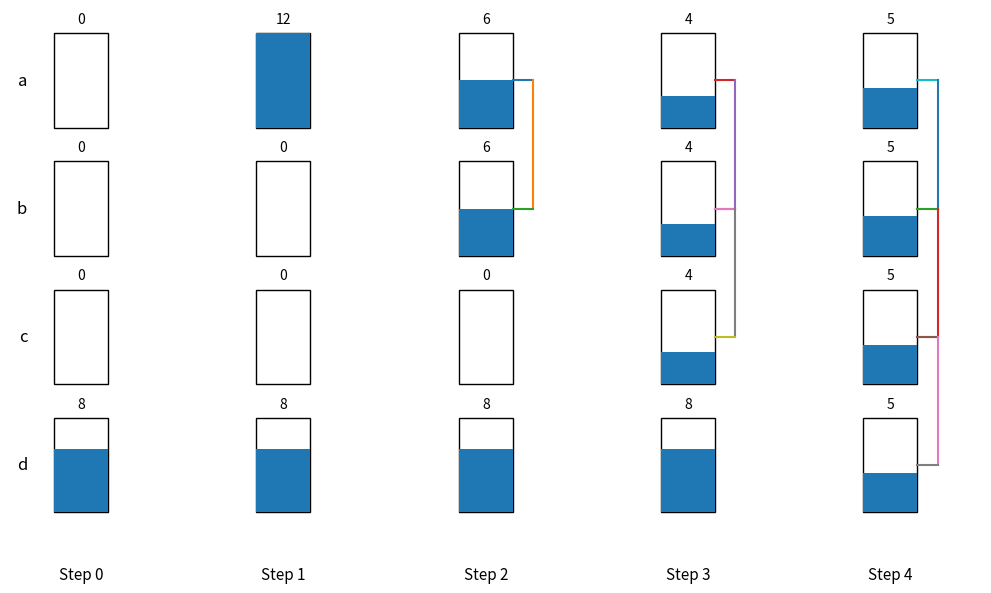

This chart was generated by the following Python code:
import matplotlib.pyplot as plt
from matplotlib.patches import Rectangle
import math

# ---------------- Container model -----------------

class Container:
    def __init__(self, initial=0.0):
        self.amount = float(initial)
        self._neighbors = set()

    def getAmount(self) -> float:
        return self.amount

    def connectTo(self, other: "Container") -> None:
        if other is self:
            return
        if other in self._neighbors:
            return  # already directly connected
        if other in self._collect_component():
            return  # already connected via another path; prevent cycle
        self._neighbors.add(other)
        other._neighbors.add(self)
        self._redistribute_in_component()

    def disconnectFrom(self, other: "Container") -> None:
        if other in self._neighbors:
            self._neighbors.remove(other)
            other._neighbors.remove(self)

    def addWater(self, amt: float) -> None:
        self.amount += amt
        self._redistribute_in_component()

    def _collect_component(self):
        stack = [self]
        visited = {self}
        while stack:
            cur = stack.pop()
            for n in cur._neighbors:
                if n not in visited:
                    visited.add(n)
                    stack.append(n)
        return visited

    def _redistribute_in_component(self) -> None:
        comp = self._collect_component()
        total = sum(c.amount for c in comp)
        each = total / len(comp)
        for c in comp:
            c.amount = each

# ------------- Visualization helpers --------------

def draw_states(states, connections, names=None):
    """
    states: list of dicts, e.g. {'a': 0, 'b': 0, 'c': 0, 'd': 8}
    connections: list of list-of-tuples, e.g. [('a','b'), ('b','c')]
                 for each state
    names: ordering of containers vertically (top to bottom)
    """
    if names is None:
        names = sorted(states[0].keys())

    num_states = len(states)
    max_amt = max(max(s[n] for n in names) for s in states) or 1.0

    fig, ax = plt.subplots(figsize=(3*num_states, 6))

    col_width = 1.5
    cont_width = 0.8
    cont_height = 1.4
    v_spacing = 0.5

    # Precompute y positions for containers (top to bottom)
    y_positions = {}
    for i, name in enumerate(names[::-1]):  # bottom to top for nicer layout
        y_positions[name] = i * (cont_height + v_spacing)

    for step, state in enumerate(states):
        x0 = step * col_width * 2  # spread steps horizontally

        # Draw containers and water
        for name in names:
            y = y_positions[name]
            # outline
            ax.add_patch(Rectangle((x0, y),
                                   cont_width, cont_height,
                                   fill=False))

            # water fill (height proportional to amount)
            frac = state[name] / max_amt
            if frac > 0:
                ax.add_patch(Rectangle((x0, y),
                                       cont_width, cont_height * frac))

            # label with amount
            ax.text(x0 + cont_width/2,
                    y + cont_height + 0.1,
                    f"{state[name]:.0f}",
                    ha="center", va="bottom", fontsize=10)

            # label container name to the left (only once for first column)
            if step == 0:
                ax.text(x0 - 0.4,
                        y + cont_height/2,
                        name,
                        ha="right", va="center", fontsize=12)

        # Draw connections for this state as "pipes" between containers
        for (a, b) in connections[step]:
            y1 = y_positions[a] + cont_height/2
            y2 = y_positions[b] + cont_height/2
            ax.plot([x0 + cont_width, x0 + cont_width + 0.3],
                    [y1, y1])
            ax.plot([x0 + cont_width + 0.3, x0 + cont_width + 0.3],
                    [y1, y2])
            ax.plot([x0 + cont_width + 0.3, x0 + cont_width],
                    [y2, y2])

        # Step title below
        ax.text(x0 + cont_width/2,
                -0.8,
                f"Step {step}",
                ha="center", va="top", fontsize=11)

    ax.set_aspect("equal")
    ax.axis("off")
    plt.tight_layout()
    plt.show()

# ------------- Example scenario (like the slide) -------------

# Four containers a,b,c,d; d starts with 8 units
a, b, c, d = Container(), Container(), Container(), Container(8)
containers = {"a": a, "b": b, "c": c, "d": d}

states = []
connections = []

def snapshot(conns):
    states.append({name: cont.getAmount() for name, cont in containers.items()})
    connections.append(conns)

# Step 0: initial
snapshot([])

# Step 1: put 12 units into a (total 20), d has 8
a.addWater(12)
snapshot([])

# Step 2: connect a-b → both become 6
a.connectTo(b)
snapshot([("a", "b")])

# Step 3: connect b-c → a,b,c become 4
b.connectTo(c)
snapshot([("a", "b"), ("b", "c")])

# Step 4: connect c-d → all 4 become 5
c.connectTo(d)
snapshot([("a", "b"), ("b", "c"), ("c", "d")])

draw_states(states, connections, names=["a", "b", "c", "d"])
